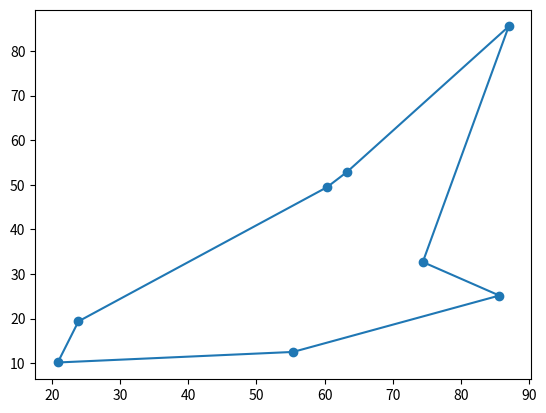

Write Python code to recreate this figure.
#!/usr/bin/env python3
# -*- coding: utf-8 -*-
"""
Created on Thu Oct 21 13:10:24 2021

@author: Elmo
"""
import numpy as np
from itertools import permutations



alpha = 1       # Parameter for controlling the influence of pheremone in probability updating rule
beta = 1        # Parameter for controlling the influence of desirability in probability updating rule
rho = 0.05       # Parameter in interval (0,1) referred to as evaporation of pheromone constant

NodePop = 8       # Total number of Nodes on the graph
AntPop = 300        # Total number of Agents in the colony

cycleNum = 0   # Keeps track of current cycle number starting from cycle 0 to agree with python list indexing



class Node:
    
    def __init__(self):
        
        self.position = 100*np.random.rand(2)
        
class Agent:
    
    def __init__(self):
        
        self.position = 0   # Keeps track of node it currently is at
        self.partialWalk =[0] # Keeps track of walk up until its current position, 0 is there as all agents start at node 0
    
    def calcTransitionProb(self,cycle): # Calculates transition probability for the agent at a specific part of their partial walk 
    
        phrmMatrix = PheremoneHistory[cycle] # Uses data from the pheromone matrix at given cycle 

        transProb = np.zeros((NodePop))
        for i in range(NodePop):
            if i in self.partialWalk:  # Ensures the agent does not revisit nodes in a given cycle
                transProb[i] = 0
            else:
                transProb[i] = (phrmMatrix[self.position,i]**alpha)*(desirability[self.position,i]**beta)
        return transProb/transProb.sum(axis=0)
    
    def move(self,cycle):   # Moves the agent from one node to the next according to transition probability
        
        probabilities = self.calcTransitionProb(cycle)
        choice = np.random.choice(list(range(NodePop)),1, True, probabilities)
        
        self.position = choice
        self.partialWalk.append(self.position)
    
    def isComplete(self):
        
        if len(self.partialWalk) == NodePop:
            self.walk = self.partialWalk +[0]
            return True
        else:
            return False
    
    def calcCostObj(self):  # Calculates the cost objective function for its completed walk (i.e. total distance travelled around graph)
        
        costObj = 0
        for i in range(NodePop):
            costObj += desirability[self.walk[i],self.walk[i+1]]**(-1) # We take inverse of desirability value to find distance
        return costObj
    
    

    def calcChangeInPhrmMatrix(self,cycle): # Calculates how much influence the given agents route will have on the next cycles pheromone matrix
        
        changeInPhrmMatrix = np.zeros((NodePop,NodePop))
        costObj = self.calcCostObj()
                                   
        if (costObj<=optimalCostHistory[cycle]):    # This condition causes the elitist strategy only increasing pheromone trails if the cost is lower than the current best
            for i in range(NodePop):
                changeInPhrmMatrix[self.walk[i],self.walk[i+1]] = costObj**(-1)
            return changeInPhrmMatrix
                
        else:       # If no improved route is found, influence of this agent on pheromone trail is removed, so the zero matrix is returned
            return changeInPhrmMatrix



global Nodes        
Nodes = [Node() for i in range(NodePop)]
global Agents   
Agents = [Agent() for i in range(AntPop)]

#%%


def initPhrmMatrix():   # Generates the first uniformly spread pheremonoe value matrix for all edges
    phrmMatrix = np.full((NodePop,NodePop),1/(NodePop*(NodePop-1))) # Since there are n(n-1) directed edges in the complete graph on n dimensions, we spread initial pheremone value uniformly

    for i in range(NodePop):
        phrmMatrix[i,i]=0
    return phrmMatrix
        
PheremoneHistory =[initPhrmMatrix()] 



def calcDesirabillity(): # Calculates the inverse of Euclidean distance between all pairs of nodes (i,j)
    desirability = np.zeros((NodePop,NodePop))
    for i in range(NodePop):
        for j in range(NodePop):
            if i==j:                # The case when a node communicate with itself
                desirability[i,j]=0
            else:
                desirability[i,j] = ((Nodes[i].position[0]-Nodes[j].position[0])**2 + (Nodes[i].position[1]-Nodes[j].position[1])**2)**(-0.5)
    return desirability

desirability = calcDesirabillity()
    



def calcPhrmMatrix(agents,cycle):
    
    
    
    ChangeInPhrmMatrix = np.zeros((NodePop,NodePop))
    
    for a in agents:
        ChangeInPhrmMatrix = ChangeInPhrmMatrix + a.calcChangeInPhrmMatrix(cycle)
        
    cVal = ChangeInPhrmMatrix.sum().sum()
    
    
    
    
    if cVal>0:  # The case where at least one agent has traversed a path with objective cost at least as good as the best path so far
        nextPhrmMatrix = (1-rho) * PheremoneHistory[cycle] + rho * ChangeInPhrmMatrix / cVal  
    else:       # The case where no agent has traversed a path with objective cost at least as good as the best path so far
        nextPhrmMatrix = PheremoneHistory[cycle]
        
    
    
    return nextPhrmMatrix
    
 
#%%
    
def simulate():
    
    global cycleNum
    cycleNum =0
    
    global optimalCostHistory # Records optimal cost indexed by cycle number
    optimalCostHistory = [np.inf]
    global optimalWalkHistory # Records optimal walk indexed by cycle number, set initially
    optimalWalkHistory = []

    for m in range(50):
        Agents = [Agent() for i in range(AntPop)] # Resets Agents class information
        costs =[]
        for a in Agents:
            while a.isComplete()==False:
                a.move(cycleNum)
            costs.append(a.calcCostObj())
        
        
        
        if min(costs) > optimalCostHistory[cycleNum]:
            optimalCostHistory.append(optimalCostHistory[cycleNum])
            
        else:
            optimalCostHistory.append(min(costs))
        
        optimalWalkHistory.append(Agents[np.argmin(np.array(costs))].walk)
        
            
        PheremoneHistory.append(calcPhrmMatrix(Agents, cycleNum))
        
        print("cycle {} complete.".format(str(m)))
        # print(Agents[10].walk)
        cycleNum +=1
        
    optimalCostHistory = [float(optimalCostHistory[i]) for i in range(len(optimalCostHistory))]                                                 # Converts Optimal Cost history into better displayed list
    optimalWalkHistory = [[int(optimalWalkHistory[i][j]) for j in range(len(optimalWalkHistory[i]))] for i in range(len(optimalWalkHistory))]   # Converts Optimal Walk history into better displayed list
    
    
simulate()


#%%


def calcCostObj(walk):  # Calculates the cost objective function for its completed walk (i.e. total distance travelled around graph)
        
    costObj = 0
    for i in range(NodePop-1):
        costObj += desirability[walk[i],walk[i+1]]**(-1) # We take inverse of desirability value to find distance
    return costObj

permutations = list(permutations(range(NodePop)))

costs=[]

for i in range(len(permutations)):
    costs.append(calcCostObj(permutations[i]))
 




#%%
class Simulate():
    
    
    def __init__(self):
        
        self.cycleNum =0
    
        self.optimalCostHistory  = [np.inf] # Records optimal cost indexed by cycle number
    
        self.optimalWalkHistory = [] # Records optimal walk indexed by cycle number, set initially

    def run(self):
        
        for m in range(50):
            Agents = [Agent() for i in range(AntPop)] # Resets Agents class information
            costs =[]
            for a in Agents:
                while a.isComplete()==False:
                    a.move(self.cycleNum)
                costs.append(a.calcCostObj())
        
        
        
        if min(costs) > optimalCostHistory[self.cycleNum]:
            optimalCostHistory.append(optimalCostHistory[self.cycleNum])
            
        else:
            optimalCostHistory.append(min(costs))
        
        optimalWalkHistory.append(Agents[np.argmin(np.array(costs))].walk)
        
            
        PheremoneHistory.append(calcPhrmMatrix(Agents, self.cycleNum))
        
        print("cycle {} complete.".format(str(m)))
        self.cycleNum +=1
        
    optimalCostHistory = [float(optimalCostHistory[i]) for i in range(len(optimalCostHistory))]                                                 # Converts Optimal Cost history into better displayed list
    optimalWalkHistory = [[int(optimalWalkHistory[i][j]) for j in range(len(optimalWalkHistory[i]))] for i in range(len(optimalWalkHistory))]   # Converts Optimal Walk history into better displayed list
    

#%%

import matplotlib.pyplot as plt

plt.figure()

plt.scatter(np.array([Nodes[i].position[0] for i in range(NodePop)]),np.array([Nodes[i].position[1] for i in range(NodePop)]))
plt.plot([Nodes[optimalWalkHistory[-1][i]].position[0] for i in range(NodePop+1)],[Nodes[optimalWalkHistory[-1][i]].position[1] for i in range(NodePop+1)])

plt.show()

#%%


with open('optimalWalkHistory.txt', 'w') as file:
    file.write(str(optimalWalkHistory))
    
with open('nodePos.txt', 'w') as file:
    file.write(str([([Nodes[optimalWalkHistory[-1][i]].position[0] for i in range(NodePop)]),[Nodes[optimalWalkHistory[-1][i]].position[1] for i in range(NodePop)]]))




           
